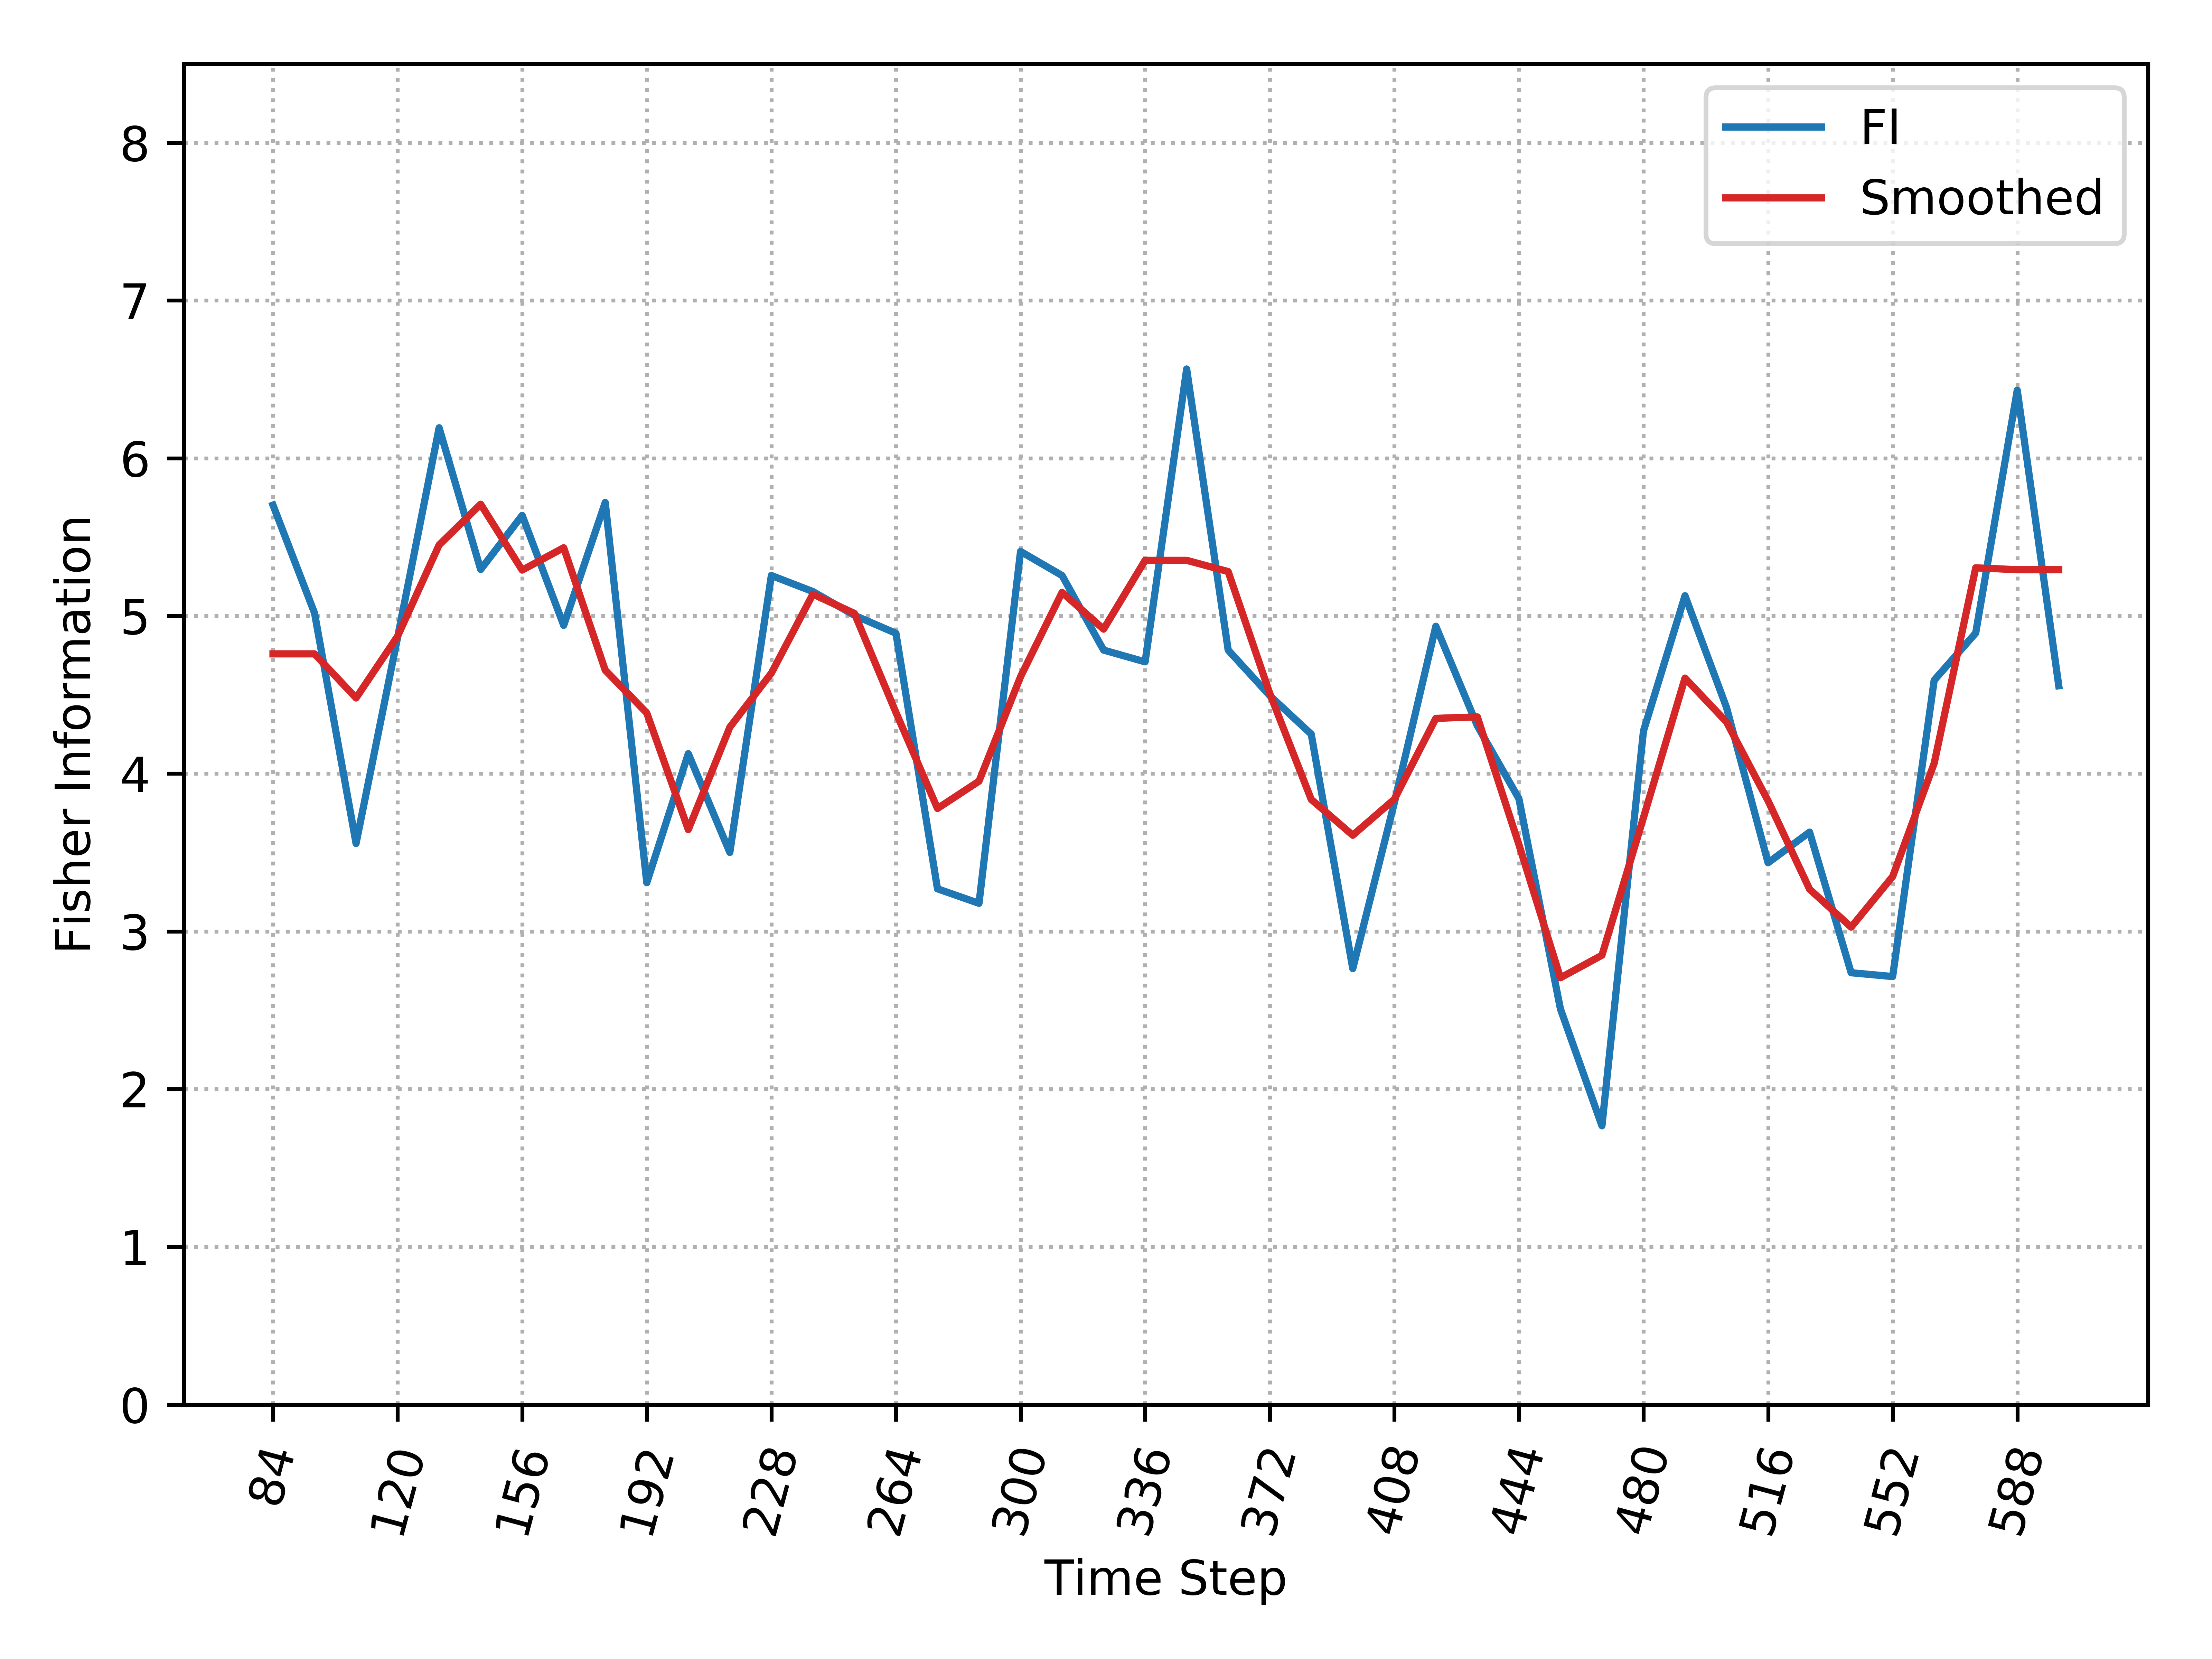

Values plotted in this chart, from the file beside it:
, Time_Step, FI, Smooth_FI
0, 84, 5.703, 4.76
1, 96, 5.019, 4.76
2, 108, 3.558, 4.48
3, 120, 4.864, 4.871
4, 132, 6.193, 5.45
5, 144, 5.294, 5.708
6, 156, 5.638, 5.291
7, 168, 4.94, 5.433
8, 180, 5.72, 4.656
9, 192, 3.309, 4.385
10, 204, 4.127, 3.645
11, 216, 3.501, 4.295
12, 228, 5.256, 4.637
13, 240, 5.155, 5.138
14, 252, 5.004, 5.016
15, 264, 4.89, 4.388
16, 276, 3.27, 3.779
17, 288, 3.178, 3.952
18, 300, 5.409, 4.615
19, 312, 5.256, 5.15
20, 324, 4.784, 4.916
21, 336, 4.709, 5.353
22, 348, 6.566, 5.353
23, 360, 4.784, 5.282
24, 372, 4.495, 4.51
25, 384, 4.251, 3.837
26, 396, 2.764, 3.61
27, 408, 3.814, 3.838
28, 420, 4.935, 4.351
29, 432, 4.303, 4.36
30, 444, 3.842, 3.551
31, 456, 2.509, 2.706
32, 468, 1.767, 2.849
33, 480, 4.271, 3.722
34, 492, 5.128, 4.606
35, 504, 4.419, 4.328
36, 516, 3.435, 3.828
37, 528, 3.629, 3.268
38, 540, 2.738, 3.027
39, 552, 2.714, 3.348
40, 564, 4.593, 4.066
41, 576, 4.892, 5.305
42, 588, 6.431, 5.293
43, 600, 4.558, 5.293
